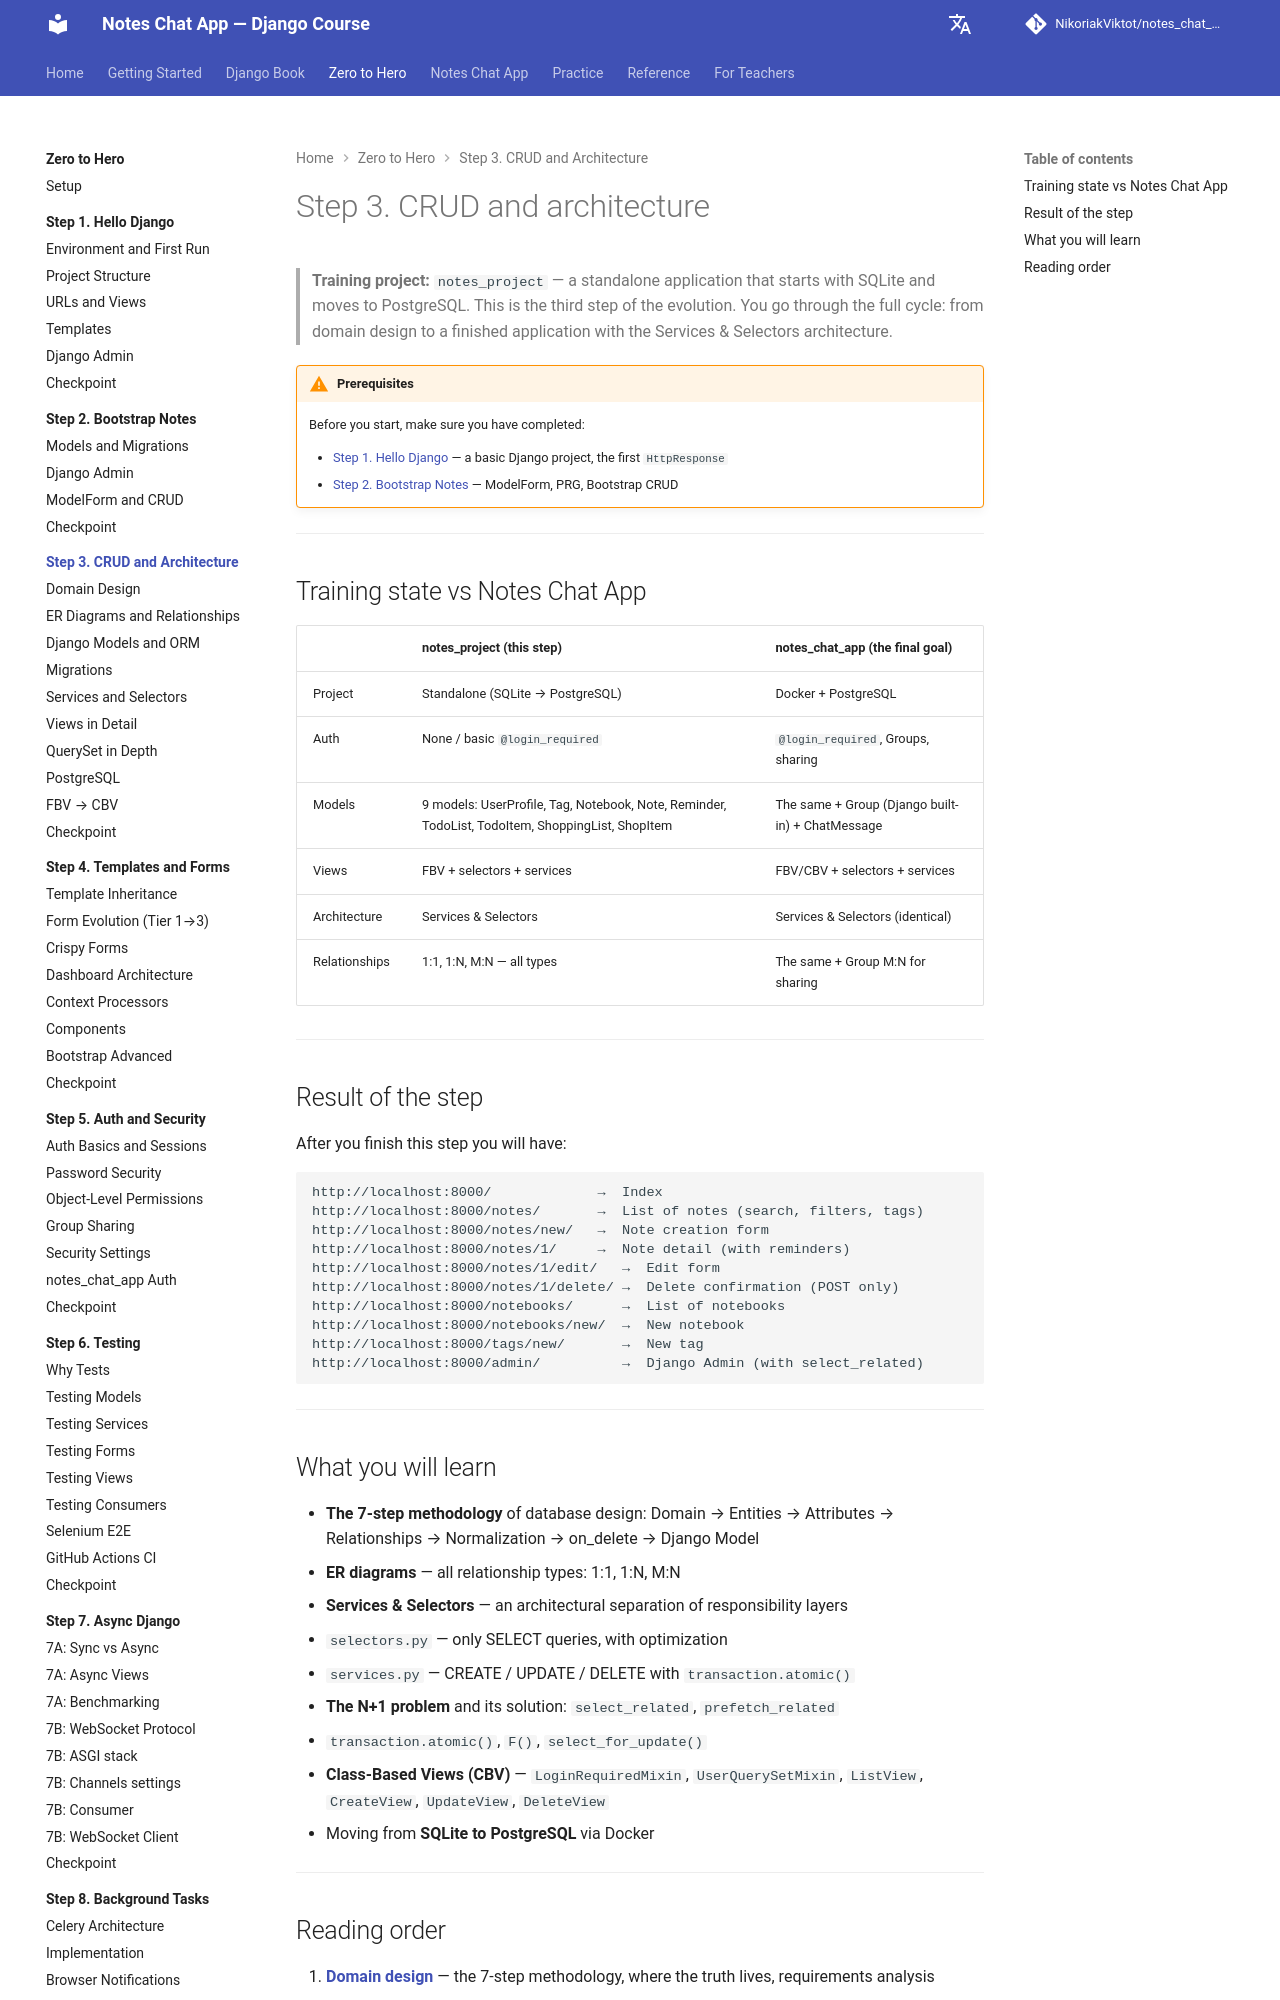

repository: NikoriakViktot/notes_chat_app · page: en/tutorials/03_crud_and_architecture/index.html · generator: mkdocs

# Крок 3. CRUD і архітектура

> **Навчальний проєкт:** `notes_project` — standalone застосунок, що починає з SQLite і переходить на PostgreSQL.
> Це третій крок еволюції. Ти проходиш повний цикл: від проектування домену до готового застосунку з архітектурою Services & Selectors.

!!! warning "Передумови"
    Перед початком переконайся, що пройдені:

    - [Крок 1. Hello Django](../01_hello_django/index.md) — базовий Django-проєкт, перший `HttpResponse`
    - [Крок 2. Bootstrap Notes](../02_first_model/index.md) — ModelForm, PRG, Bootstrap CRUD

---

## Навчальний стан vs Notes Chat App

| | notes_project (цей крок) | notes_chat_app (кінцева мета) |
|-|--------------------------|-------------------------------|
| Проєкт | Standalone (SQLite → PostgreSQL) | Docker + PostgreSQL |
| Auth | Немає / базовий `@login_required` | `@login_required`, Groups, sharing |
| Моделі | 9 моделей: UserProfile, Tag, Notebook, Note, Reminder, TodoList, TodoItem, ShoppingList, ShopItem | Ті самі + Group (Django built-in) + ChatMessage |
| Views | FBV + selectors + services | FBV/CBV + selectors + services |
| Архітектура | Services & Selectors | Services & Selectors (ідентично) |
| Зв'язки | 1:1, 1:N, M:N — всі типи | Ті самі + Group M:N для sharing |

---

## Результат кроку

Після завершення цього кроку в тебе буде:

```
http://localhost:8000/             →  Index
http://localhost:8000/notes/       →  Список нотаток (пошук, фільтри, теги)
http://localhost:8000/notes/new/   →  Форма створення нотатки
http://localhost:8000/notes/1/     →  Деталь нотатки (з нагадуваннями)
http://localhost:8000/notes/1/edit/   →  Форма редагування
http://localhost:8000/notes/1/delete/ →  Підтвердження видалення (POST only)
http://localhost:8000/notebooks/      →  Список записників
http://localhost:8000/notebooks/new/  →  Новий записник
http://localhost:8000/tags/new/       →  Новий тег
http://localhost:8000/admin/          →  Django Admin (з select_related)
```

---

## Що ти вивчиш

- **7-крокова методологія** проектування БД: Домен → Сутності → Атрибути → Зв'язки → Нормалізація → on_delete → Django Модель
- **ER-діаграми** — усі типи зв'язків: 1:1, 1:N, M:N
- **Services & Selectors** — архітектурний поділ шарів відповідальності
- `selectors.py` — тільки SELECT-запити з оптимізацією
- `services.py` — CREATE / UPDATE / DELETE з `transaction.atomic()`
- **N+1 проблема** і вирішення: `select_related`, `prefetch_related`
- `transaction.atomic()`, `F()`, `select_for_update()`
- **Class-Based Views (CBV)** — `LoginRequiredMixin`, `UserQuerySetMixin`, `ListView`, `CreateView`, `UpdateView`, `DeleteView`
- Перехід з **SQLite на PostgreSQL** через Docker

---
